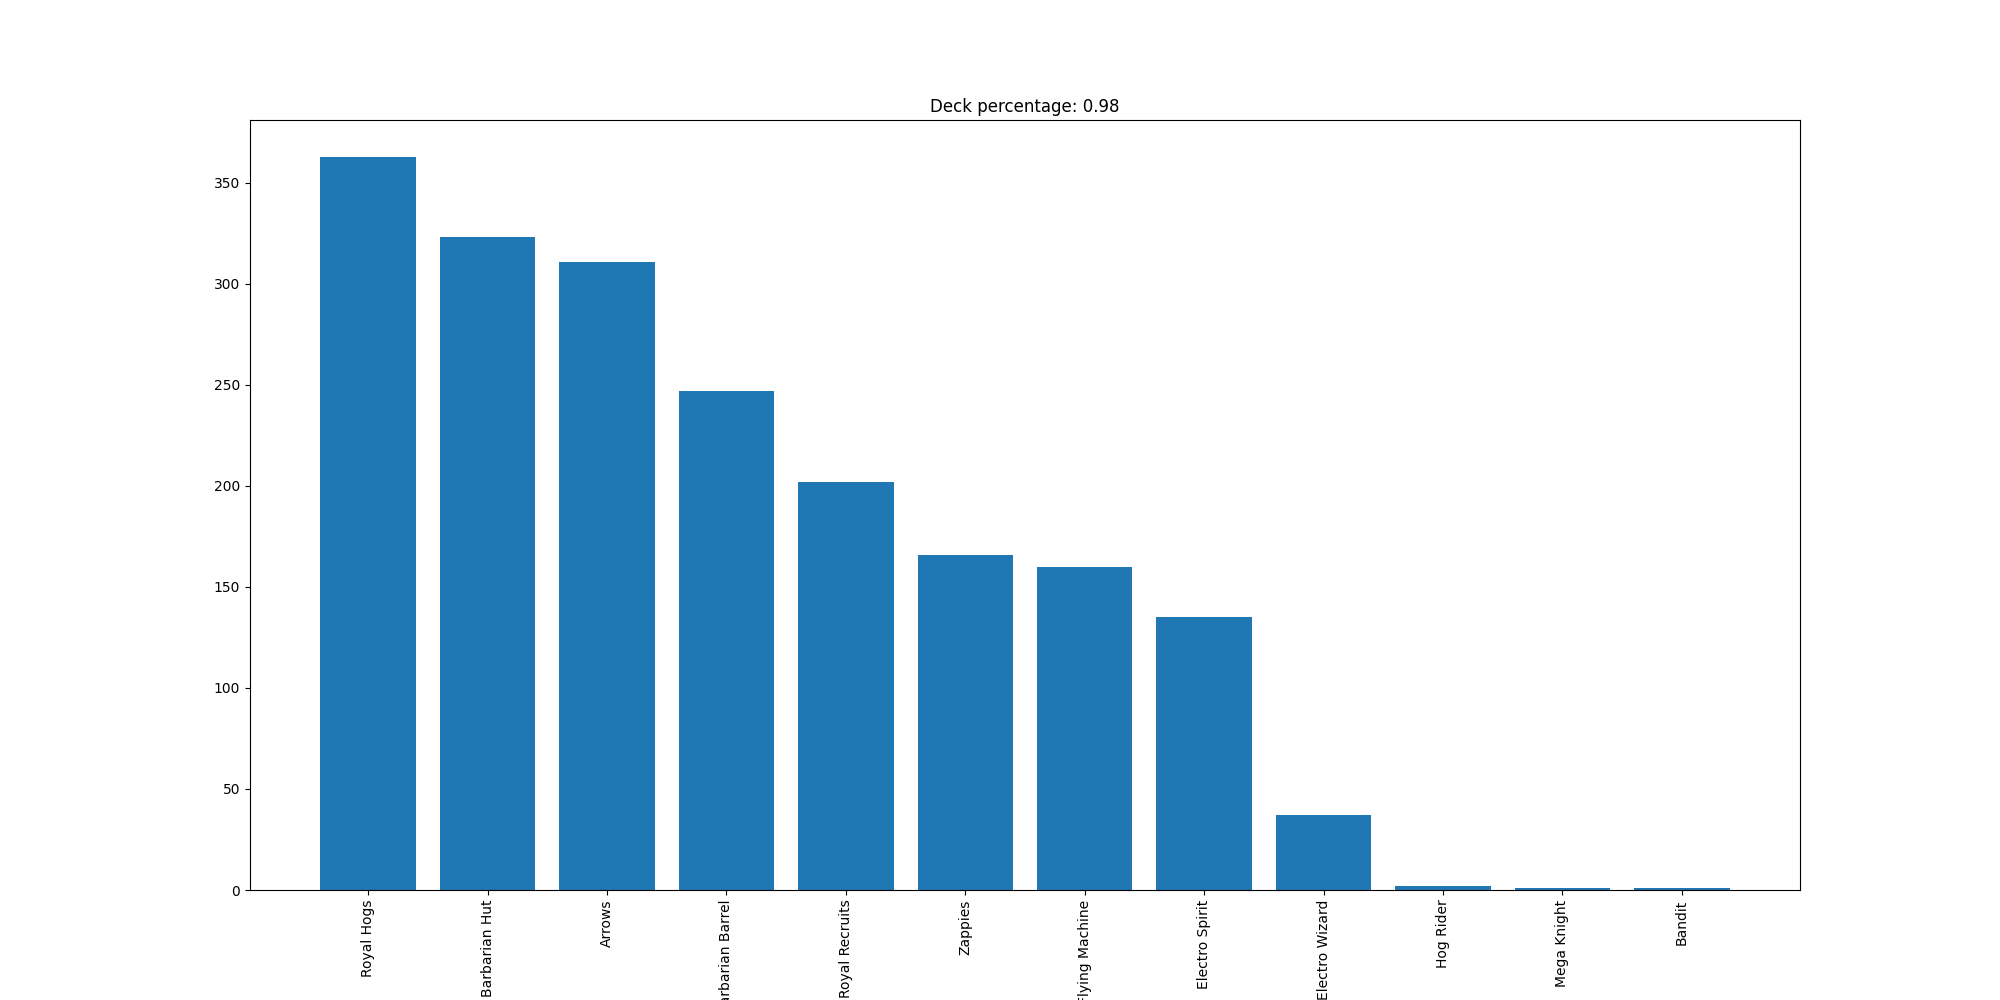

The table this chart was drawn from, first rows:
Royal Hogs, 363
Barbarian Hut, 323
Arrows, 311
Barbarian Barrel, 247
Royal Recruits, 202
Zappies, 166
Flying Machine, 160
Electro Spirit, 135
Electro Wizard, 37
Hog Rider, 2
Mega Knight, 1
Bandit, 1
